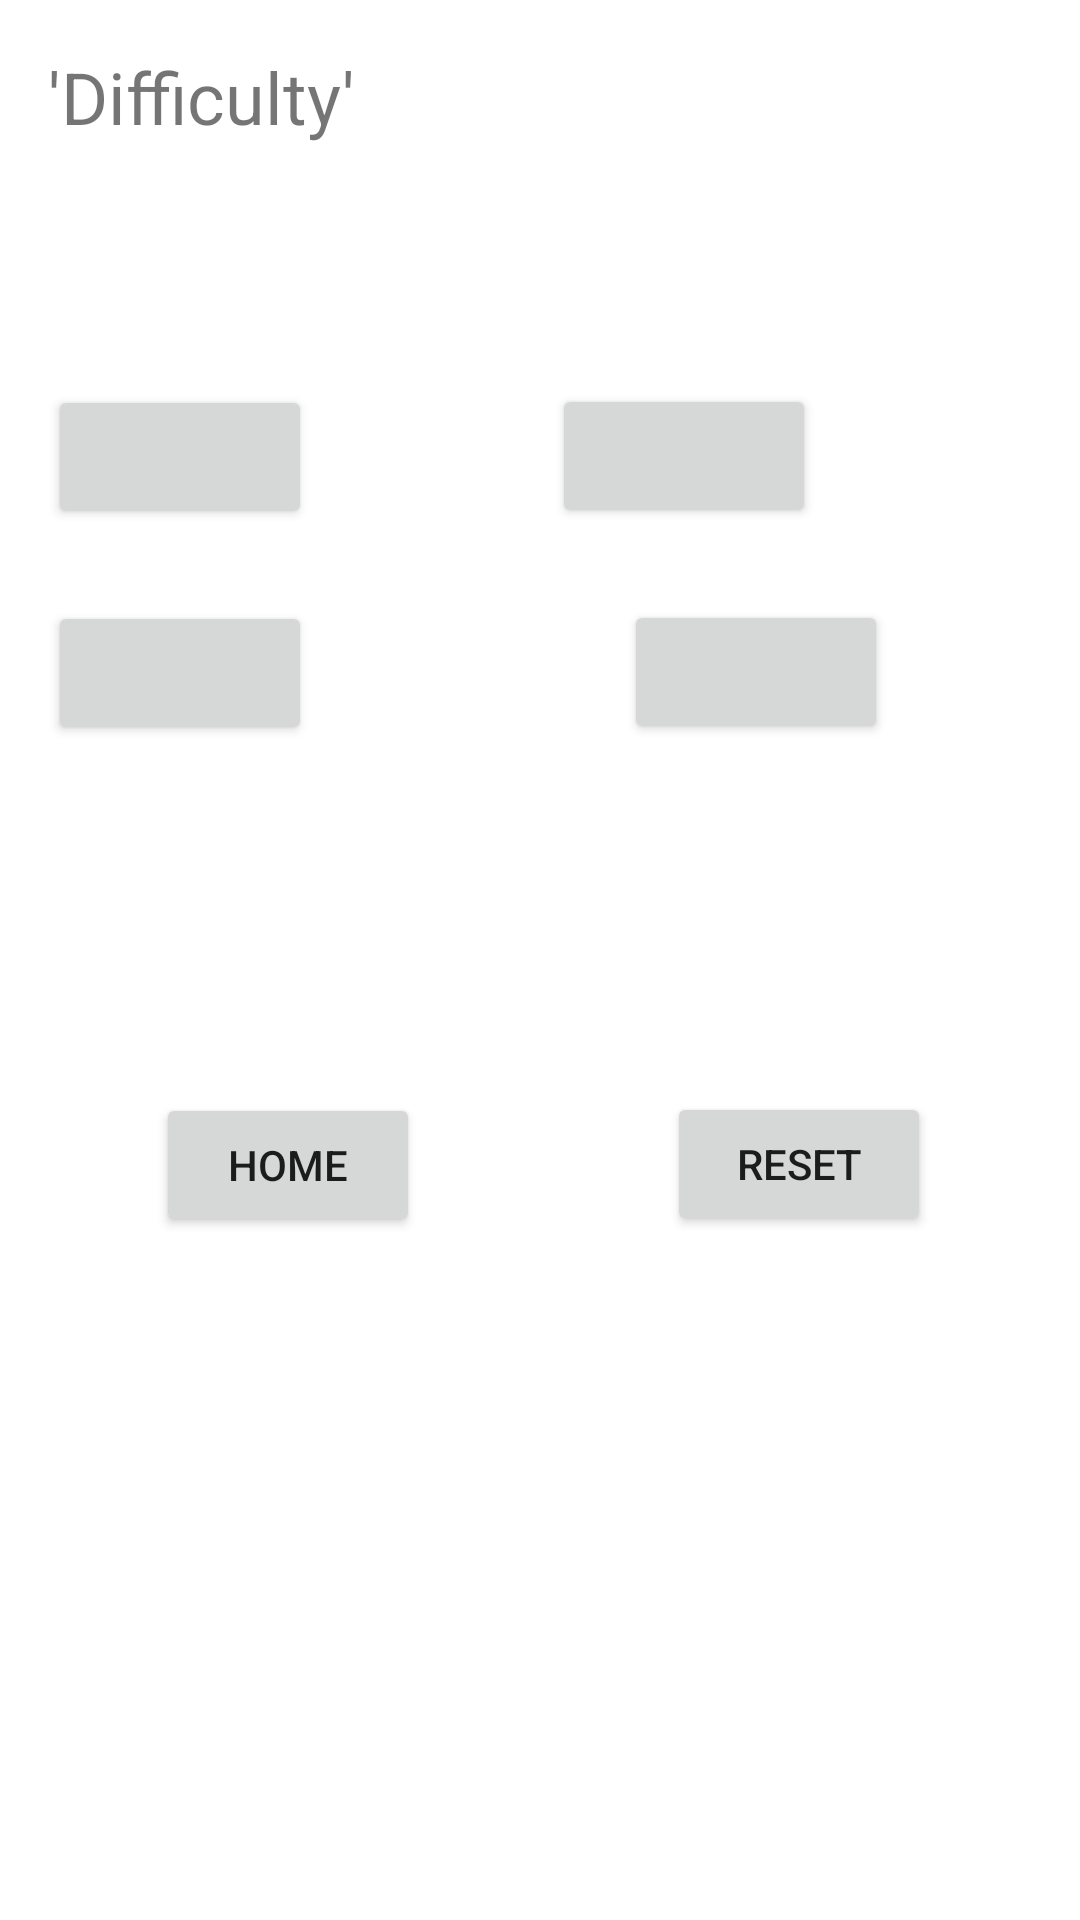

Android layout source for this screen:
<!-- AndroidManifest.xml: application theme Theme.MadGrid -->
<!-- res/layout/activity_game.xml -->
<?xml version="1.0" encoding="utf-8"?>
<androidx.constraintlayout.widget.ConstraintLayout xmlns:android="http://schemas.android.com/apk/res/android"
    xmlns:app="http://schemas.android.com/apk/res-auto"
    xmlns:tools="http://schemas.android.com/tools"
    android:layout_width="match_parent"
    android:layout_height="match_parent"
    tools:context=".GameActivity">

    <TextView
        android:id="@+id/textView"
        android:layout_width="wrap_content"
        android:layout_height="wrap_content"
        android:layout_marginStart="16dp"
        android:layout_marginTop="16dp"
        android:text="'Difficulty'"
        android:textSize="24sp"
        app:layout_constraintStart_toStartOf="parent"
        app:layout_constraintTop_toTopOf="parent" />

    <Button
        android:id="@+id/box2"
        android:layout_width="wrap_content"
        android:layout_height="wrap_content"
        android:layout_marginStart="16dp"
        android:layout_marginTop="128dp"
        android:layout_marginEnd="16dp"
        app:layout_constraintEnd_toEndOf="parent"
        app:layout_constraintHorizontal_bias="0.47"
        app:layout_constraintStart_toEndOf="@+id/box1"
        app:layout_constraintTop_toTopOf="parent" />

    <Button
        android:id="@+id/box3"
        android:layout_width="wrap_content"
        android:layout_height="wrap_content"
        android:layout_marginStart="16dp"
        android:layout_marginTop="24dp"
        app:layout_constraintStart_toStartOf="parent"
        app:layout_constraintTop_toBottomOf="@+id/box1" />

    <Button
        android:id="@+id/box4"
        android:layout_width="wrap_content"
        android:layout_height="wrap_content"
        android:layout_marginStart="104dp"
        android:layout_marginTop="24dp"
        app:layout_constraintStart_toEndOf="@+id/box3"
        app:layout_constraintTop_toBottomOf="@+id/box2" />

    <Button
        android:id="@+id/box1"
        android:layout_width="wrap_content"
        android:layout_height="wrap_content"
        android:layout_marginStart="16dp"
        android:layout_marginTop="80dp"
        app:layout_constraintStart_toStartOf="parent"
        app:layout_constraintTop_toBottomOf="@+id/textView" />

    <Button
        android:id="@+id/button13"
        android:layout_width="wrap_content"
        android:layout_height="wrap_content"
        android:layout_marginStart="48dp"
        android:layout_marginTop="116dp"
        android:layout_marginEnd="16dp"
        android:text="@string/game_reset"
        app:layout_constraintEnd_toEndOf="parent"
        app:layout_constraintHorizontal_bias="0.504"
        app:layout_constraintStart_toEndOf="@+id/button12"
        app:layout_constraintTop_toBottomOf="@+id/box4" />

    <Button
        android:id="@+id/button12"
        android:layout_width="wrap_content"
        android:layout_height="wrap_content"
        android:layout_marginStart="52dp"
        android:layout_marginTop="116dp"
        android:onClick="returnHome"
        android:text="@string/game_home"
        app:layout_constraintStart_toStartOf="parent"
        app:layout_constraintTop_toBottomOf="@+id/box3" />

</androidx.constraintlayout.widget.ConstraintLayout>
<!-- resources referenced by this layout -->
<resources>
  <string name="game_home">Home</string>
  <string name="game_reset">Reset</string>
  <style name="Theme.MadGrid" parent="Theme.MaterialComponents.DayNight.DarkActionBar">
          
          <item name="colorPrimary">@color/purple_500</item>
          <item name="colorPrimaryVariant">@color/purple_700</item>
          <item name="colorOnPrimary">@color/white</item>
          
          <item name="colorSecondary">@color/teal_200</item>
          <item name="colorSecondaryVariant">@color/teal_700</item>
          <item name="colorOnSecondary">@color/black</item>
          
          <item name="android:statusBarColor" tools:targetApi="l">?attr/colorPrimaryVariant</item>
          
      </style>
  <!-- not gathered from this repository: default colours our renderer supplied (Android Studio template values) -->
  <color name="purple_500">#FF6200EE</color>
  <color name="purple_700">#FF3700B3</color>
  <color name="teal_200">#FF03DAC5</color>
  <color name="teal_700">#FF018786</color>
  <color name="black">#FF000000</color>
  <color name="white">#FFFFFFFF</color>
</resources>
